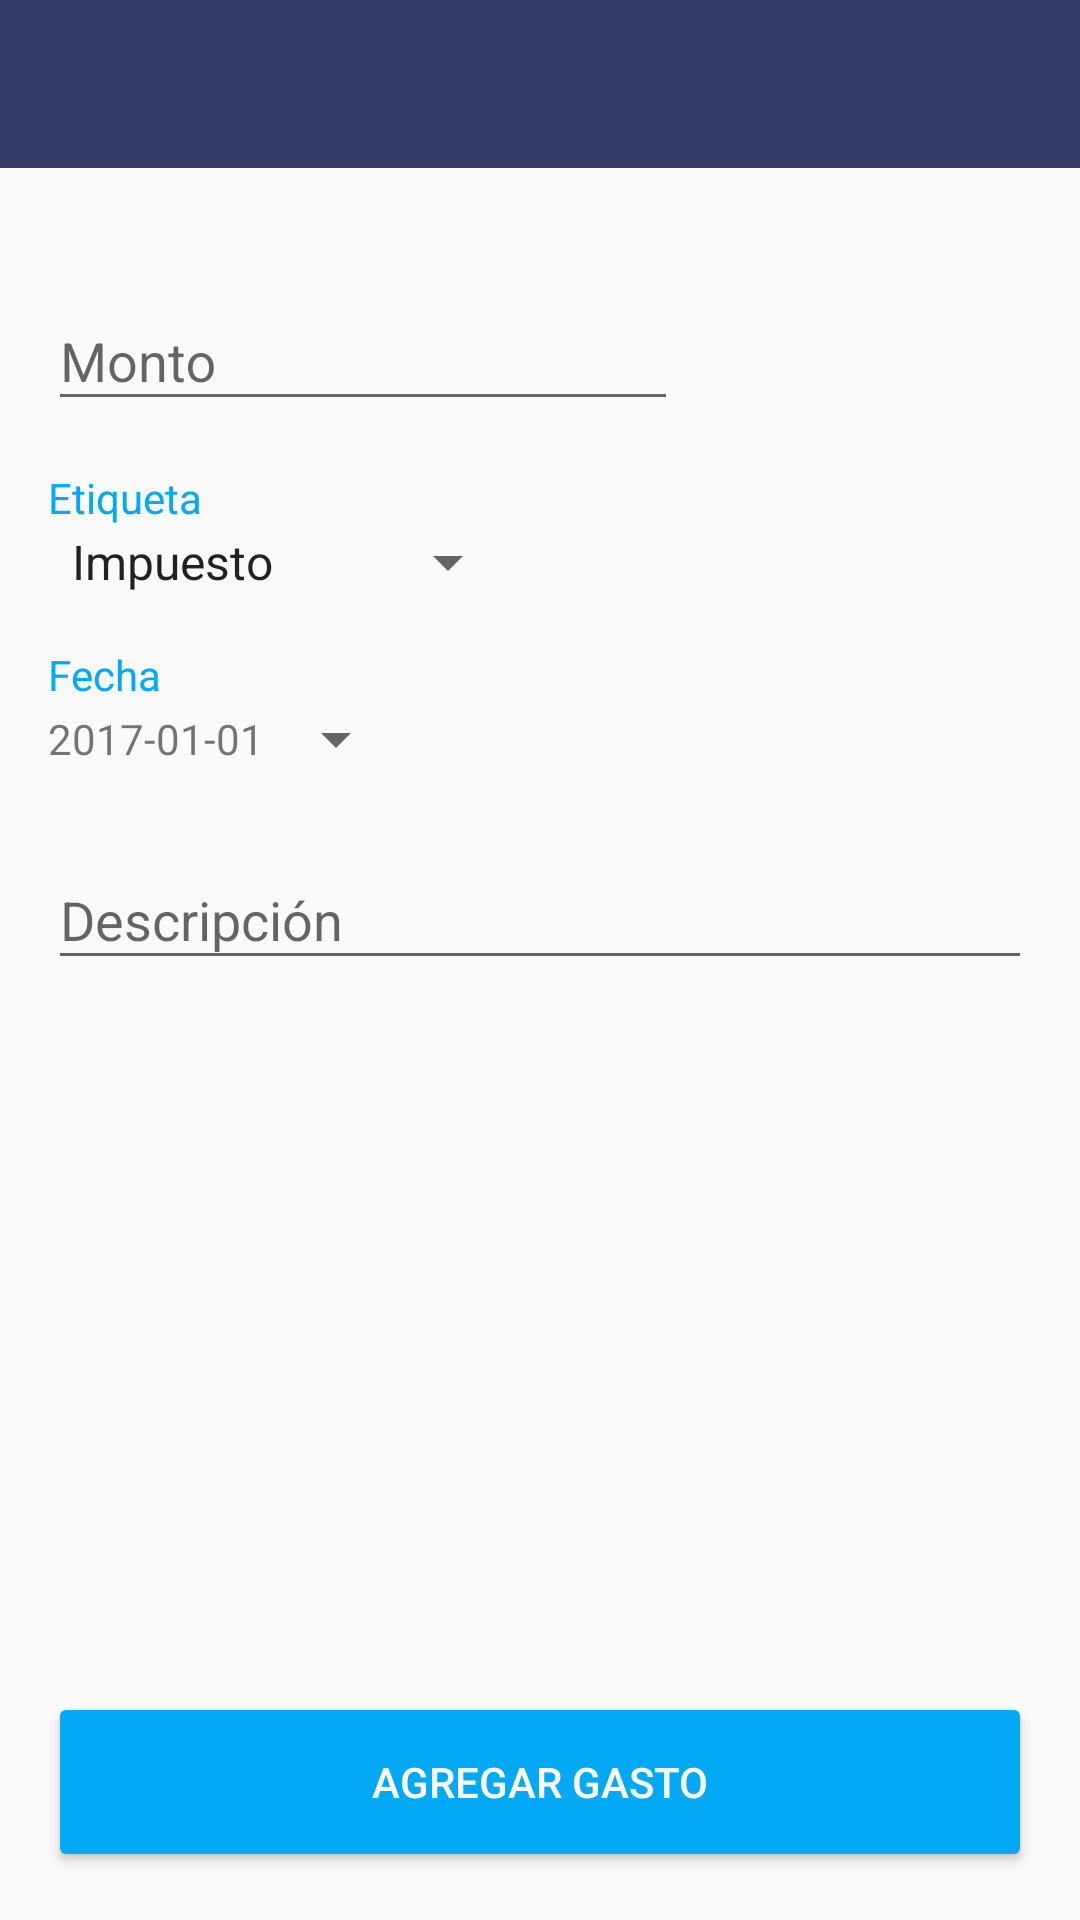

This screen was rendered from an Android layout file. Write that file and the resources it references.
<!-- AndroidManifest.xml: application theme AppTheme -->
<!-- res/layout/activity_insert.xml -->
<RelativeLayout xmlns:android="http://schemas.android.com/apk/res/android"
    xmlns:tools="http://schemas.android.com/tools"
    android:layout_width="match_parent"
    android:layout_height="match_parent"
    tools:context="com.herprogramacion.crunch_expenses.ui.InsertActivity">

    
    <android.support.v7.widget.Toolbar xmlns:app="http://schemas.android.com/apk/res-auto"
        android:id="@+id/toolbar"
        android:layout_width="match_parent"
        android:layout_height="?attr/actionBarSize"
        android:background="?attr/colorPrimary"
        app:popupTheme="@style/ThemeOverlay.AppCompat.Light"
        app:theme="@style/ThemeOverlay.AppCompat.Dark.ActionBar" />

    <LinearLayout
        android:id="@+id/formulario"
        android:layout_width="match_parent"
        android:layout_height="wrap_content"
        android:layout_below="@+id/toolbar"
        android:layout_centerHorizontal="true"
        android:orientation="vertical"
        android:padding="@dimen/activity_horizontal_margin">

        <android.support.design.widget.TextInputLayout
            android:layout_width="wrap_content"
            android:layout_height="wrap_content"
            android:layout_marginTop="@dimen/universal_margin">

            <EditText
                android:id="@+id/monto"
                android:layout_width="wrap_content"
                android:layout_height="wrap_content"
                android:ems="10"
                android:hint="@string/monto_hint"
                android:inputType="number" />
        </android.support.design.widget.TextInputLayout>

        <TextView
            android:id="@+id/etiqueta_title"
            android:layout_width="wrap_content"
            android:layout_height="wrap_content"
            android:layout_marginTop="@dimen/universal_margin"
            android:text="@string/etiqueta_title"
            android:textAppearance="?android:attr/textAppearanceSmall"
            android:textColor="@color/accentColor" />

        <Spinner
            android:id="@+id/categoria"
            android:layout_width="wrap_content"
            android:layout_height="wrap_content"
            android:entries="@array/etiquetas" />

        <TextView
            android:id="@+id/fecha_title"
            android:layout_width="wrap_content"
            android:layout_height="wrap_content"
            android:layout_marginTop="@dimen/universal_margin"
            android:text="@string/fecha_title"
            android:textAppearance="?android:attr/textAppearanceSmall"
            android:textColor="@color/accentColor" />

        <TextView
            android:id="@+id/fecha"
            style="@android:style/Widget.DeviceDefault.Light.Spinner"
            android:layout_width="wrap_content"
            android:layout_height="wrap_content"
            android:text="2017-01-01"
            android:textAppearance="?android:attr/textAppearanceSmall" />

        <android.support.design.widget.TextInputLayout
            android:layout_width="match_parent"
            android:layout_height="wrap_content"
            android:layout_marginTop="@dimen/universal_margin">

            <EditText
                android:id="@+id/descripcion"
                android:layout_width="match_parent"
                android:layout_height="wrap_content"
                android:hint="@string/descripcion_hint" />
        </android.support.design.widget.TextInputLayout>

    </LinearLayout>

    <Button
        android:id="@+id/boton"
        android:layout_width="match_parent"
        android:layout_height="60dp"
        android:layout_alignParentBottom="true"
        android:layout_centerHorizontal="true"
        android:layout_margin="@dimen/universal_margin"

        android:onClick="alClickearBoton"
        android:text="@string/boton"
        android:textColor="@android:color/white" />
</RelativeLayout>
<!-- resources referenced by this layout -->
<resources>
  <string-array name="etiquetas">
          <item>Impuesto</item>
          <item>Servicio</item>
          <item>Capacitacion</item>
          <item>Alimentos</item>
          <item>Transporte</item>
          <item>Ocio</item>
      </string-array>
  <color name="accentColor">#03A9F4</color>
  <dimen name="activity_horizontal_margin">16dp</dimen>
  <dimen name="universal_margin">16dp</dimen>
  <string name="boton">AGREGAR GASTO</string>
  <string name="descripcion_hint">Descripción</string>
  <string name="etiqueta_title">Etiqueta</string>
  <string name="fecha_title">Fecha</string>
  <string name="monto_hint">Monto</string>
  <style name="AppTheme" parent="Crunch.Base" />
  <style name="Crunch.Base" parent="Theme.AppCompat.Light.NoActionBar">
          <item name="colorPrimary">@color/primaryColor</item>
          <item name="colorPrimaryDark">@color/primaryDarkColor</item>
          <item name="colorAccent">@color/accentColor</item>
  
          <item name="colorButtonNormal">@color/accentColor</item>
      </style>
  <color name="primaryColor">#353D68</color>
  <color name="primaryDarkColor">#28284E</color>
</resources>
